Run: headless pygame with SDL's dummy video driver; simulated clock (each Clock.tick advances the game by its frame time, no real sleeping); random seed 0; keys injected as events and as key.get_pressed() state; no mouse input.
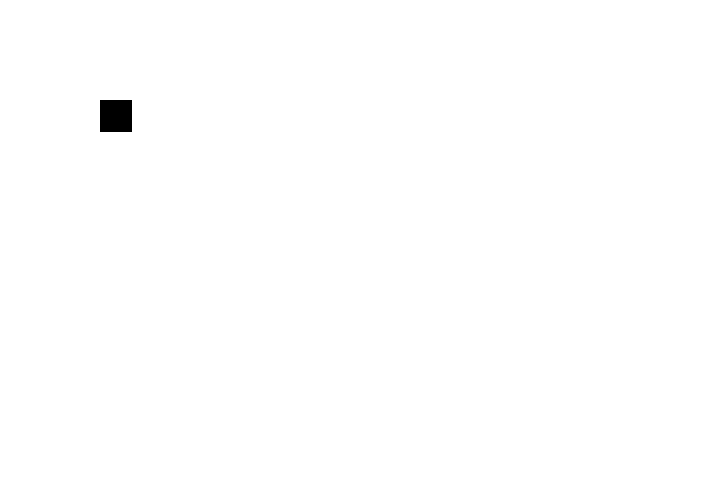
Frame 1 of 4 · flips 1–60 · no input
Frame 2 of 4 · flips 61–180 · tapped SPACE, RETURN · held RIGHT (→), D · screen unchanged from frame 1, image omitted
Frame 3 of 4 · flips 181–300 · held DOWN (↓), S · screen unchanged from frame 2, image omitted
Frame 4 of 4 · flips 301–420 · held LEFT (←), A, UP (↑), W · screen unchanged from frame 3, image omitted

The pygame program that drew these frames:

import pygame
pygame.init()

BLACK = (0, 0, 0)
WHITE = (255, 255, 255)

screen = pygame.display.set_mode((720, 480))
clock = pygame.time.Clock()


rect = pygame.Rect((100, 100), (32, 32))

box = pygame.Surface((32, 32))
box.fill(BLACK)  


while True: 
    clock.tick(60)

    screen.fill(WHITE)
    screen.blit(box, rect)
    pygame.display.flip()
